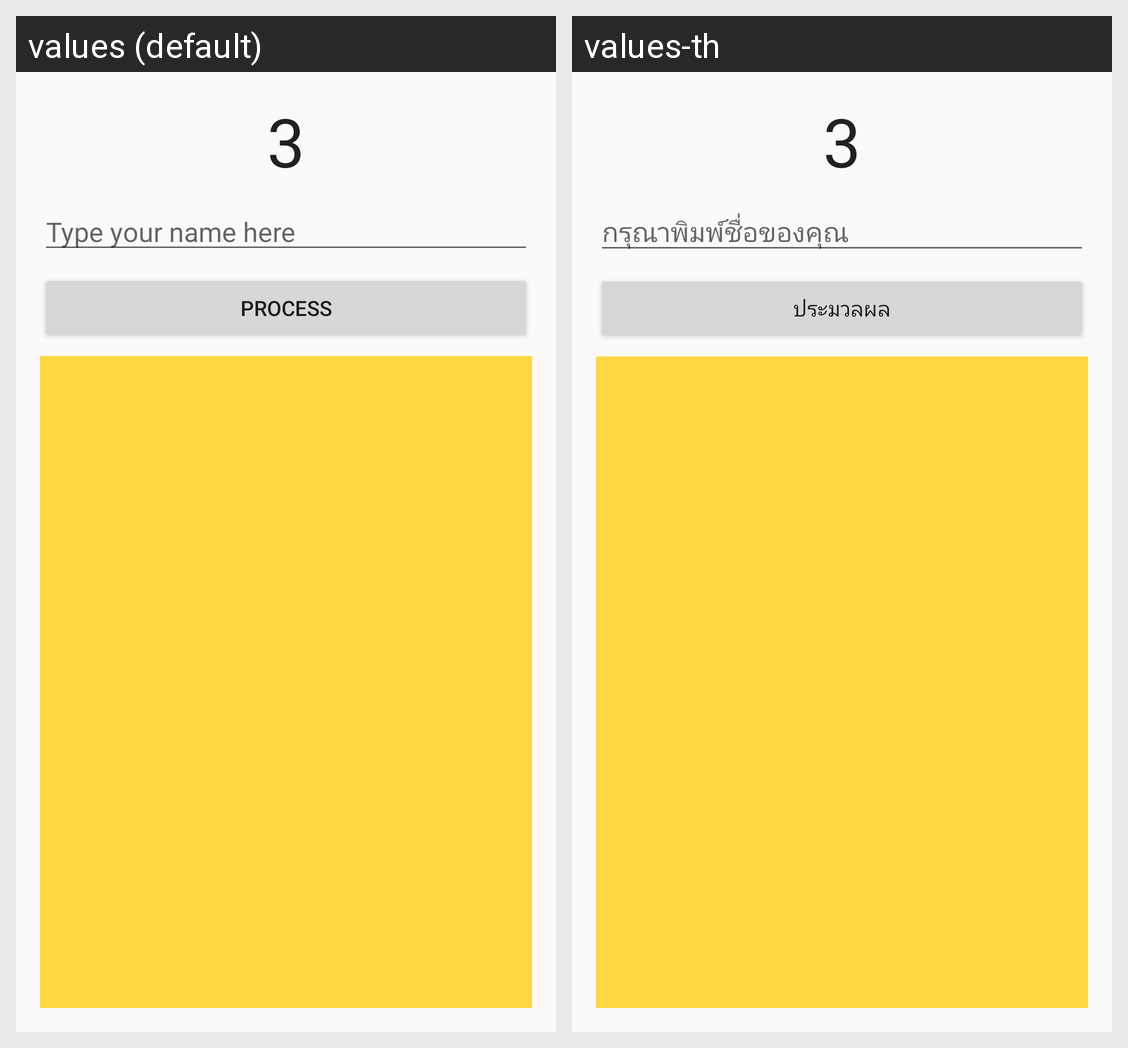

This grid shows one Android layout under two languages. Give, for every string resource on the screen, its name, the default text and each shown locale's text.
Android screen res/layout/activity_option3.xml rendered under 2 locales, left to right: values (default), values-th. Device: Nexus 5 (rendered at 1080×1920; each locale shown at half size, 540×960, under a caption strip naming it); theme AppTheme.
Strings drawn on this screen, with the default value and each locale's value (text and hints the layout hard-codes, and strings that could not be matched under every locale, appear in the picture but are not listed):

et_input_hint
  values: Type your name here
  values-th: กรุณาพิมพ์ชื่อของคุณ

process
  values: Process
  values-th: ประมวลผล
